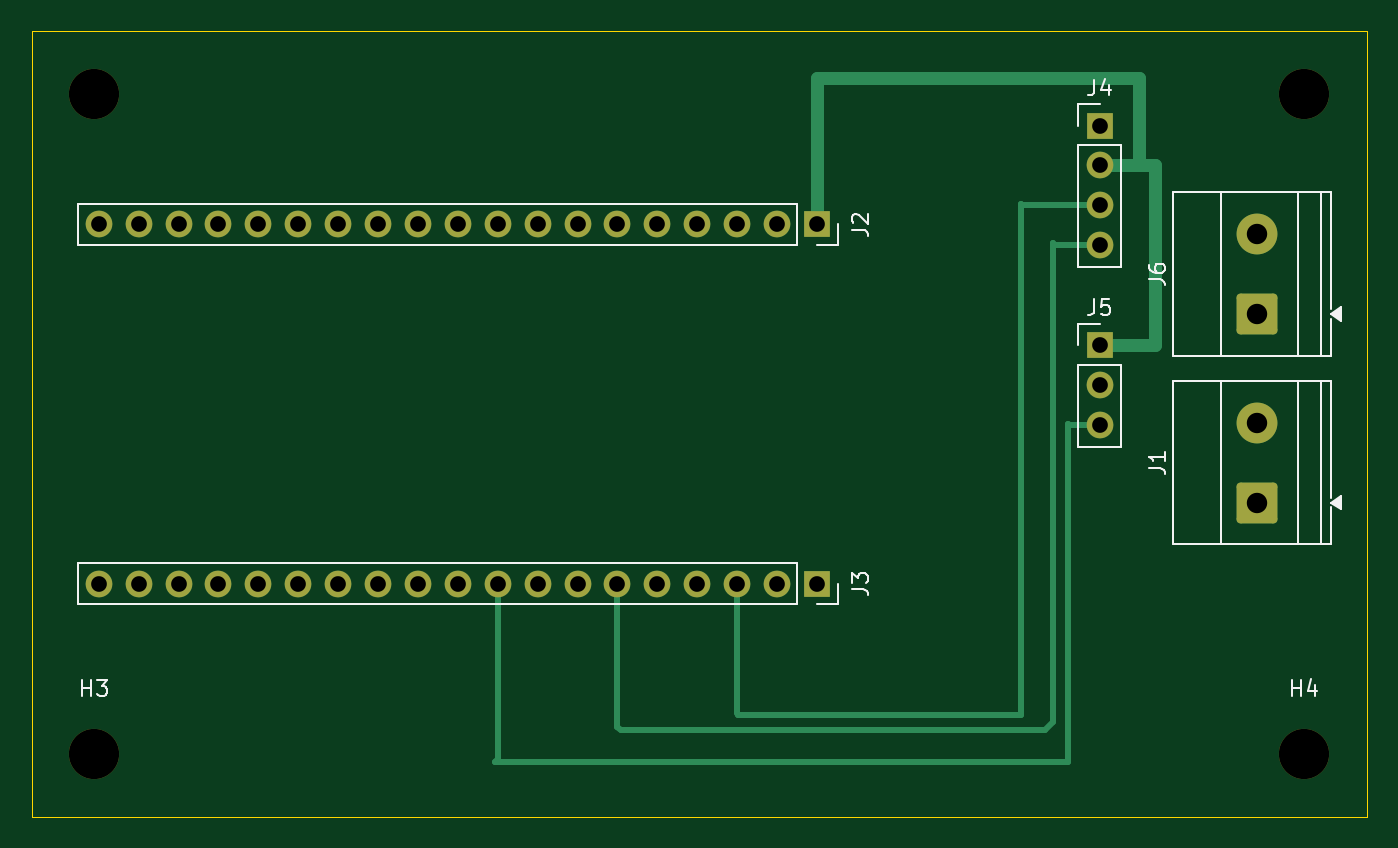
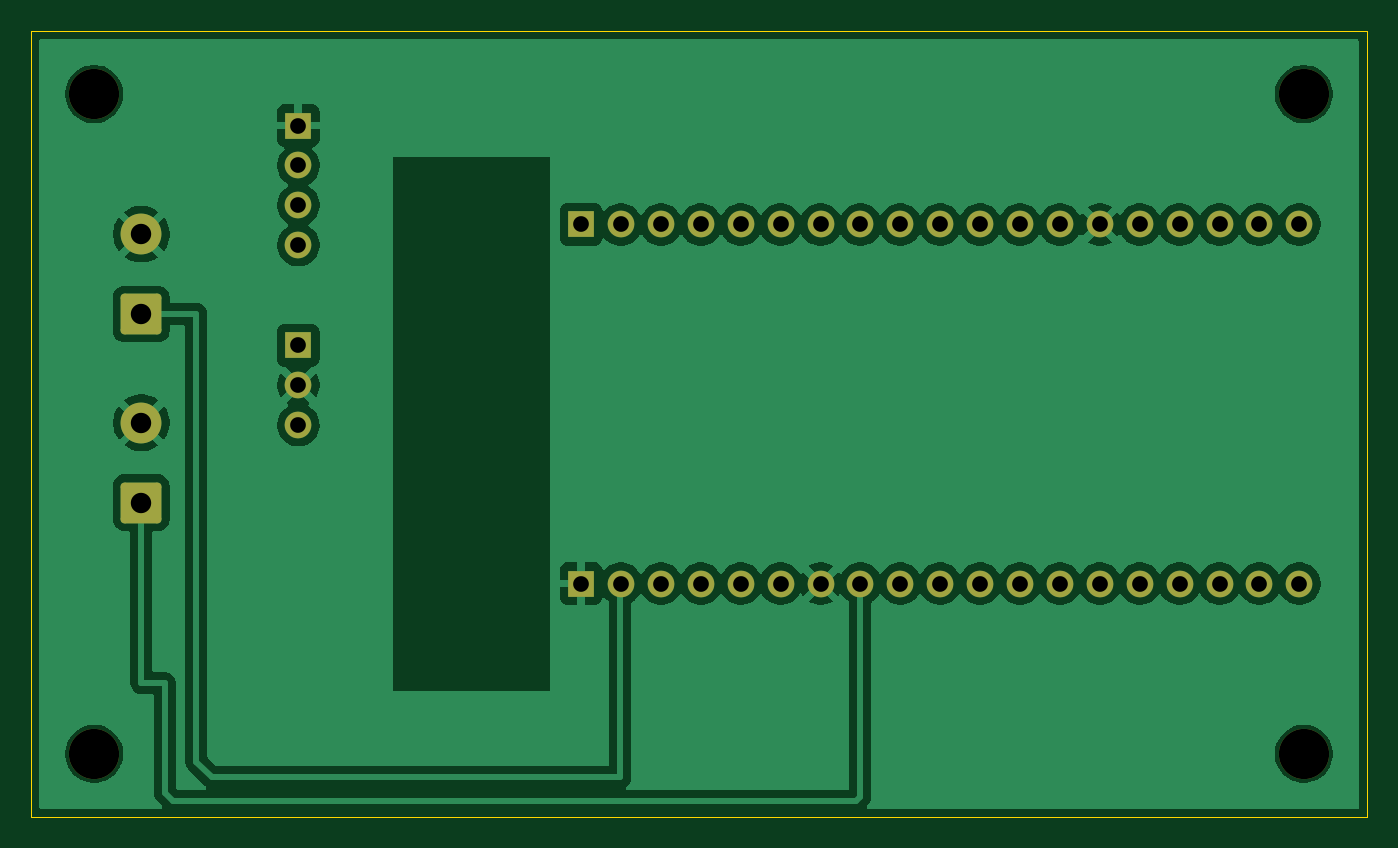
Circuit board: 9 layer files. Board 85.0 x 50.0 mm.
- bottom_copper: alarm_clock_pcb-B_Cu.gbl (91145 bytes)
- bottom_mask: alarm_clock_pcb-B_Mask.gbs (2964 bytes)
- bottom_silk: alarm_clock_pcb-B_Silkscreen.gbo (2974 bytes)
- outline: alarm_clock_pcb-Edge_Cuts.gm1 (662 bytes)
- top_copper: alarm_clock_pcb-F_Cu.gtl (7586 bytes)
- top_mask: alarm_clock_pcb-F_Mask.gts (2964 bytes)
- top_silk: alarm_clock_pcb-F_Silkscreen.gto (11850 bytes)
- drill: alarm_clock_pcb-NPTH.drl (384 bytes)
- drill: alarm_clock_pcb-PTH.drl (1122 bytes)

=== bottom_copper: alarm_clock_pcb-B_Cu.gbl (91145 bytes, source omitted) ===
=== bottom_mask: alarm_clock_pcb-B_Mask.gbs (2964 bytes, source withheld) ===
=== bottom_silk: alarm_clock_pcb-B_Silkscreen.gbo (2974 bytes, source withheld) ===
=== outline: alarm_clock_pcb-Edge_Cuts.gm1 ===
G04 #@! TF.GenerationSoftware,KiCad,Pcbnew,10.0.8*
G04 #@! TF.CreationDate,2026-11-14T09:50:31-08:00*
G04 #@! TF.ProjectId,alarm_clock_pcb,616c6172-6d5f-4636-9c6f-636b5f706362,rev?*
G04 #@! TF.SameCoordinates,Original*
G04 #@! TF.FileFunction,Profile,NP*
%FSLAX46Y46*%
G04 Gerber Fmt 4.6, Leading zero omitted, Abs format (unit mm)*
G04 Created by KiCad (PCBNEW 10.0.8) date 2026-11-14 09:50:31*
%MOMM*%
%LPD*%
G01*
G04 APERTURE LIST*
G04 #@! TA.AperFunction,Profile*
%ADD10C,0.050000*%
G04 #@! TD*
G04 APERTURE END LIST*
D10*
X100000000Y-100000000D02*
X185000000Y-100000000D01*
X185000000Y-150000000D01*
X100000000Y-150000000D01*
X100000000Y-100000000D01*
M02*

=== top_copper: alarm_clock_pcb-F_Cu.gtl (7586 bytes, source omitted) ===
=== top_mask: alarm_clock_pcb-F_Mask.gts (2964 bytes, source withheld) ===
=== top_silk: alarm_clock_pcb-F_Silkscreen.gto (11850 bytes, source omitted) ===
=== drill: alarm_clock_pcb-NPTH.drl ===
M48
; DRILL file KiCad 10.0.8 date 2026-11-14T09:51:05
; FORMAT={-:-/ absolute / metric / decimal}
; #@! TF.CreationDate,2026-11-14T09:51:05-08:00
; #@! TF.GenerationSoftware,Kicad,Pcbnew,10.0.8
; #@! TF.FileFunction,NonPlated,1,2,NPTH
FMAT,2
METRIC
; #@! TA.AperFunction,NonPlated,NPTH,ComponentDrill
T1C3.200
%
G90
G05
T1
X104.0Y-104.0
X104.0Y-146.0
X181.0Y-104.0
X181.0Y-146.0
M30

=== drill: alarm_clock_pcb-PTH.drl ===
M48
; DRILL file KiCad 10.0.8 date 2026-11-14T09:51:05
; FORMAT={-:-/ absolute / metric / decimal}
; #@! TF.CreationDate,2026-11-14T09:51:05-08:00
; #@! TF.GenerationSoftware,Kicad,Pcbnew,10.0.8
; #@! TF.FileFunction,Plated,1,2,PTH
FMAT,2
METRIC
; #@! TA.AperFunction,Plated,PTH,ComponentDrill
T1C1.000
; #@! TA.AperFunction,Plated,PTH,ComponentDrill
T2C1.300
%
G90
G05
T1
X104.28Y-112.3
X104.28Y-135.16
X106.82Y-112.3
X106.82Y-135.16
X109.36Y-112.3
X109.36Y-135.16
X111.9Y-112.3
X111.9Y-135.16
X114.44Y-112.3
X114.44Y-135.16
X116.98Y-112.3
X116.98Y-135.16
X119.52Y-112.3
X119.52Y-135.16
X122.06Y-112.3
X122.06Y-135.16
X124.6Y-112.3
X124.6Y-135.16
X127.14Y-112.3
X127.14Y-135.16
X129.68Y-112.3
X129.68Y-135.16
X132.22Y-112.3
X132.22Y-135.16
X134.76Y-112.3
X134.76Y-135.16
X137.3Y-112.3
X137.3Y-135.16
X139.84Y-112.3
X139.84Y-135.16
X142.38Y-112.3
X142.38Y-135.16
X144.92Y-112.3
X144.92Y-135.16
X147.46Y-112.3
X147.46Y-135.16
X150.0Y-112.3
X150.0Y-135.16
X168.0Y-106.0
X168.0Y-108.54
X168.0Y-111.08
X168.0Y-113.62
X168.0Y-120.0
X168.0Y-122.54
X168.0Y-125.08
T2
X178.0Y-112.92
X178.0Y-118.0
X178.0Y-124.92
X178.0Y-130.0
M30
